5-way image classification set "dataset_split" from GitHub (AnGelo1007/cropintel-ai-platform); label vocabulary: corn, eggplant, pepper, rice, tomato.

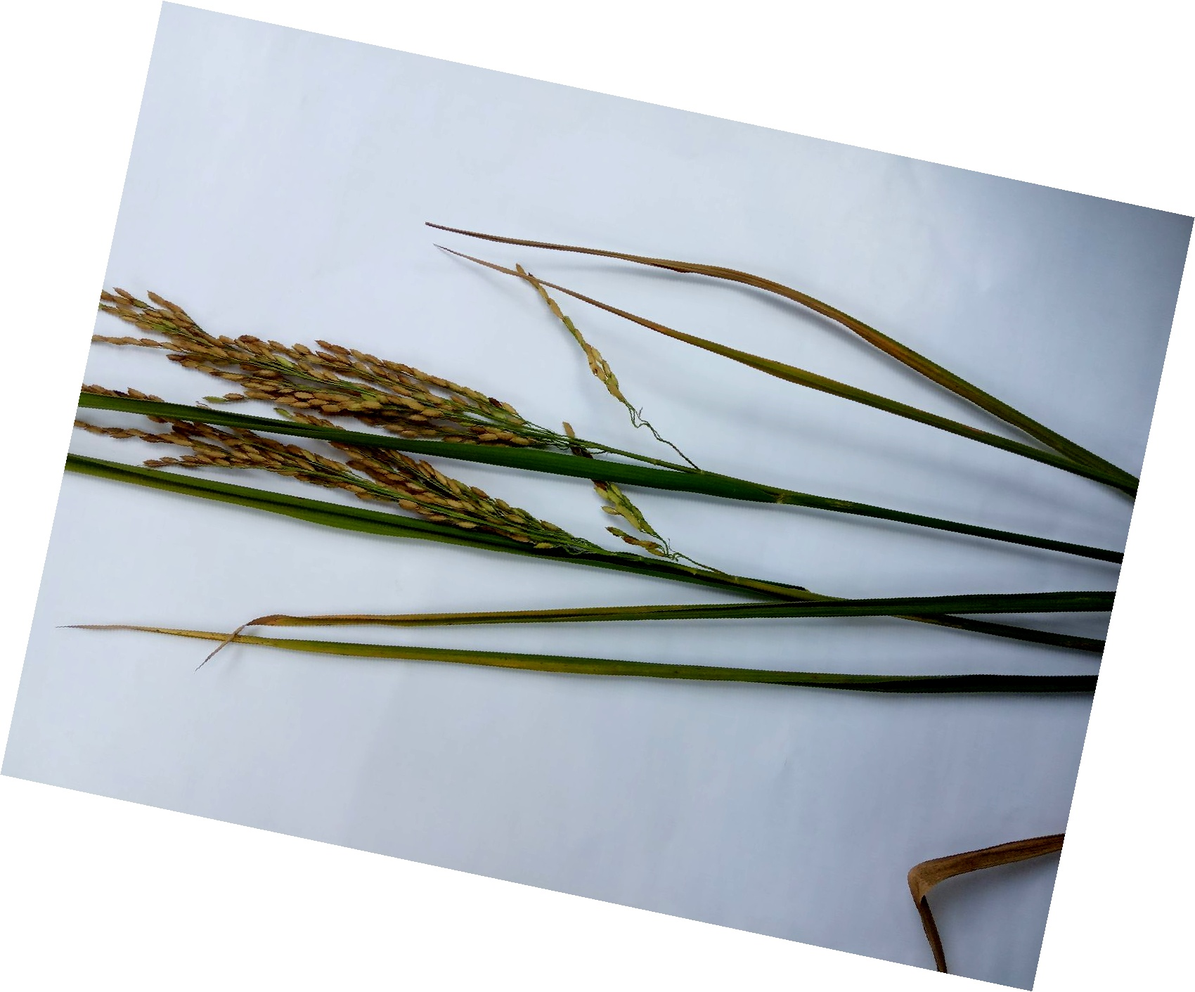
Label: rice

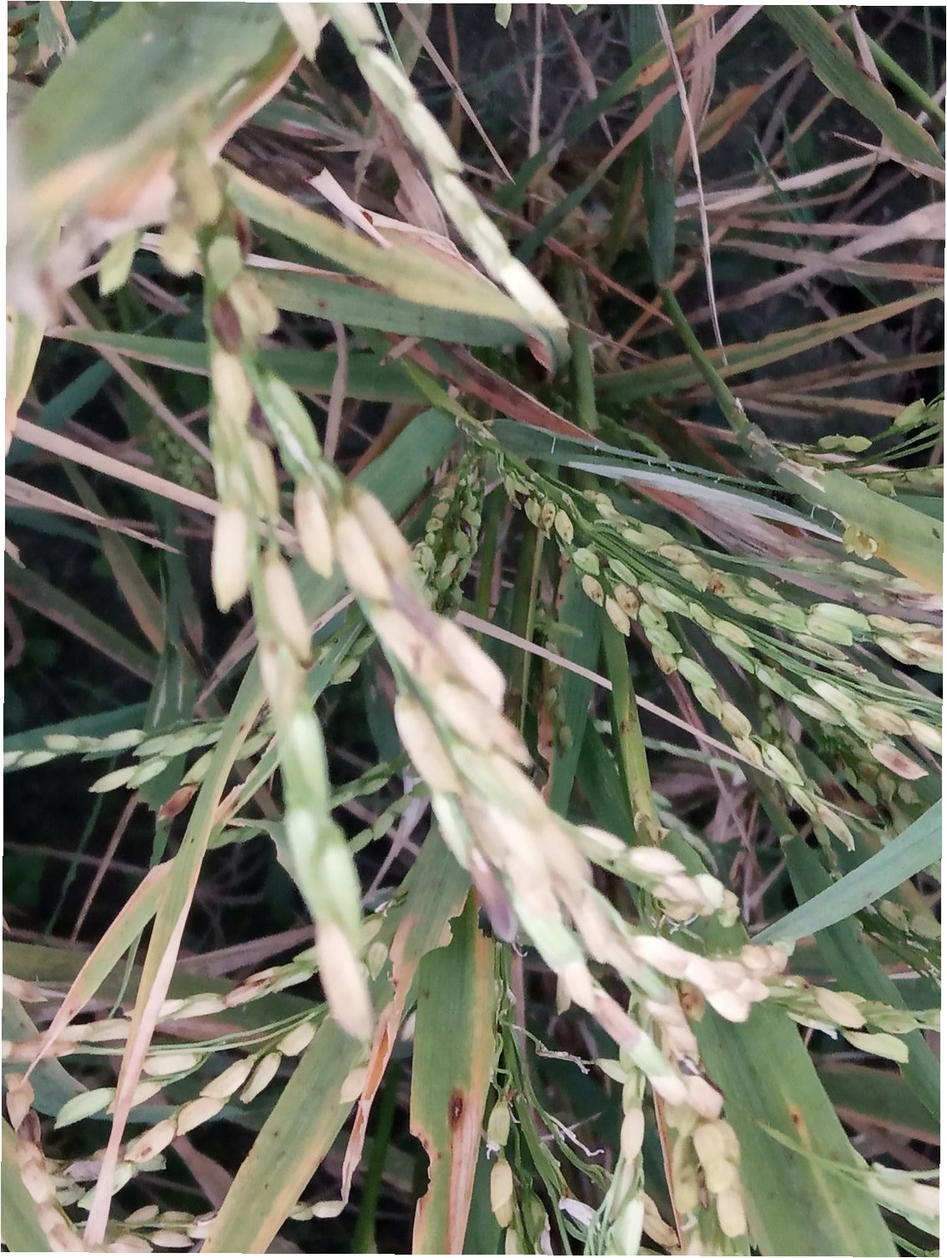
Label: rice

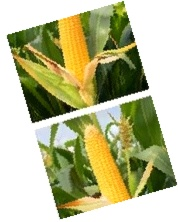
Label: corn

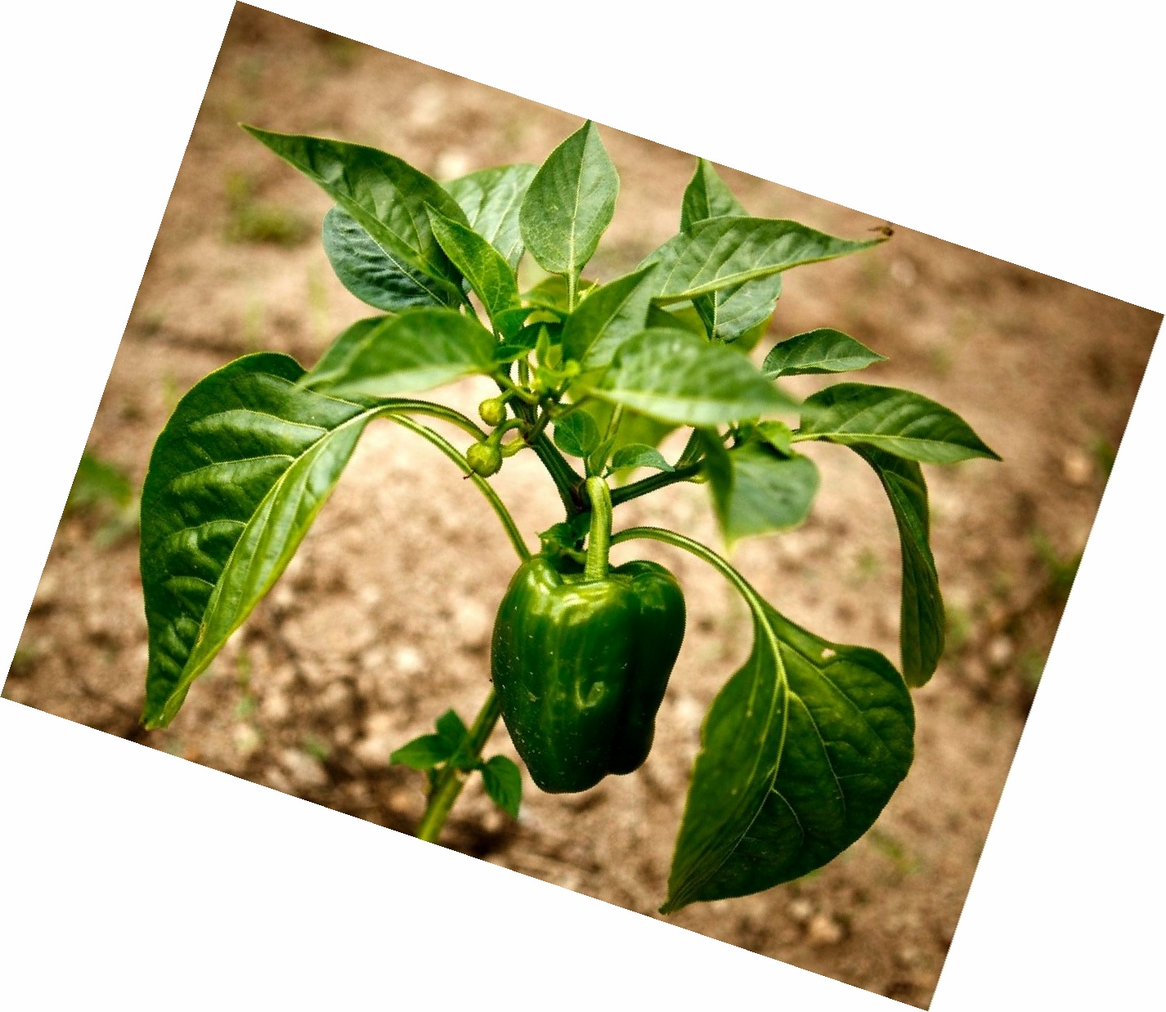
Label: pepper

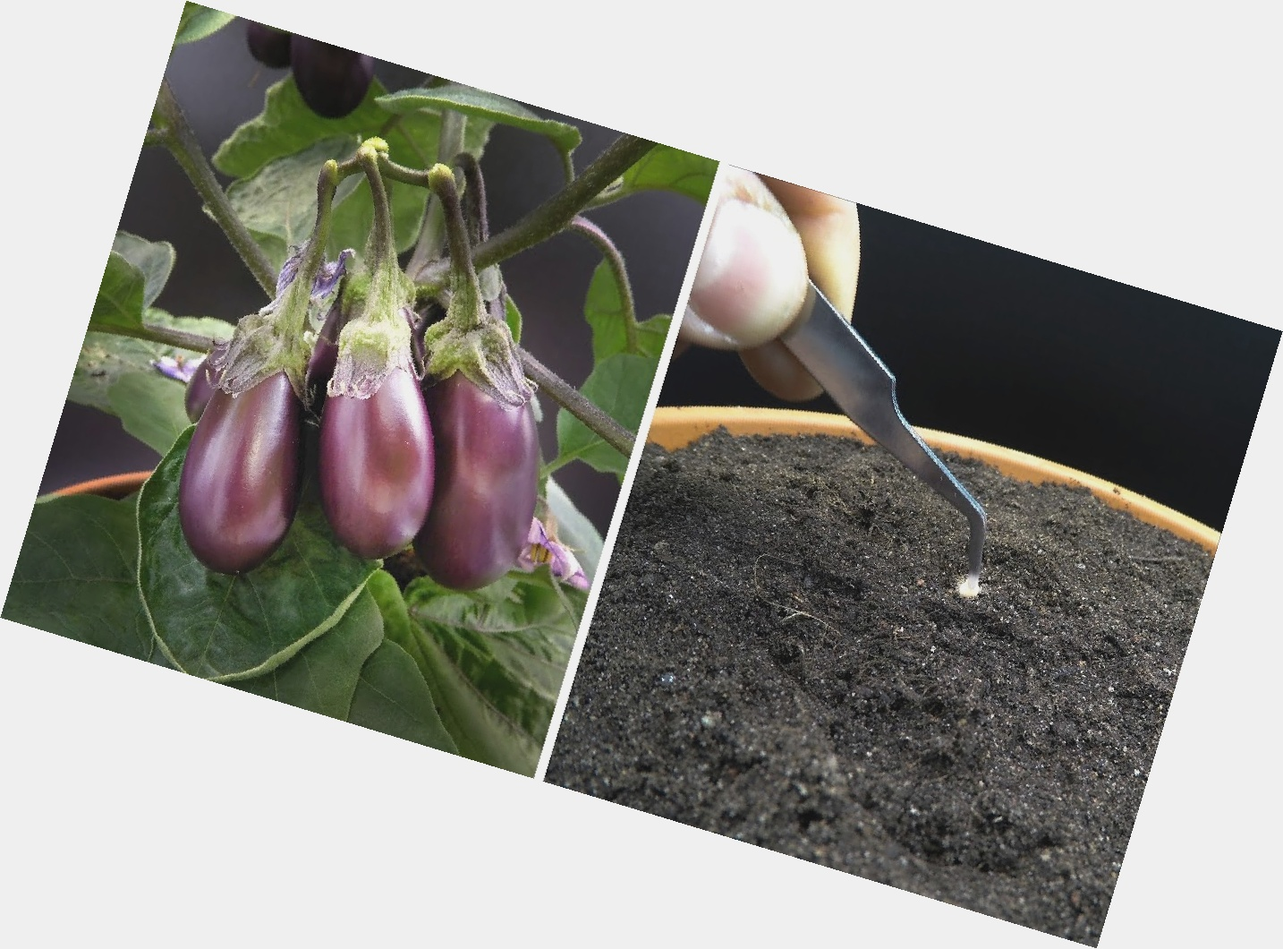
Label: eggplant

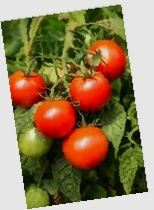
Label: tomato
